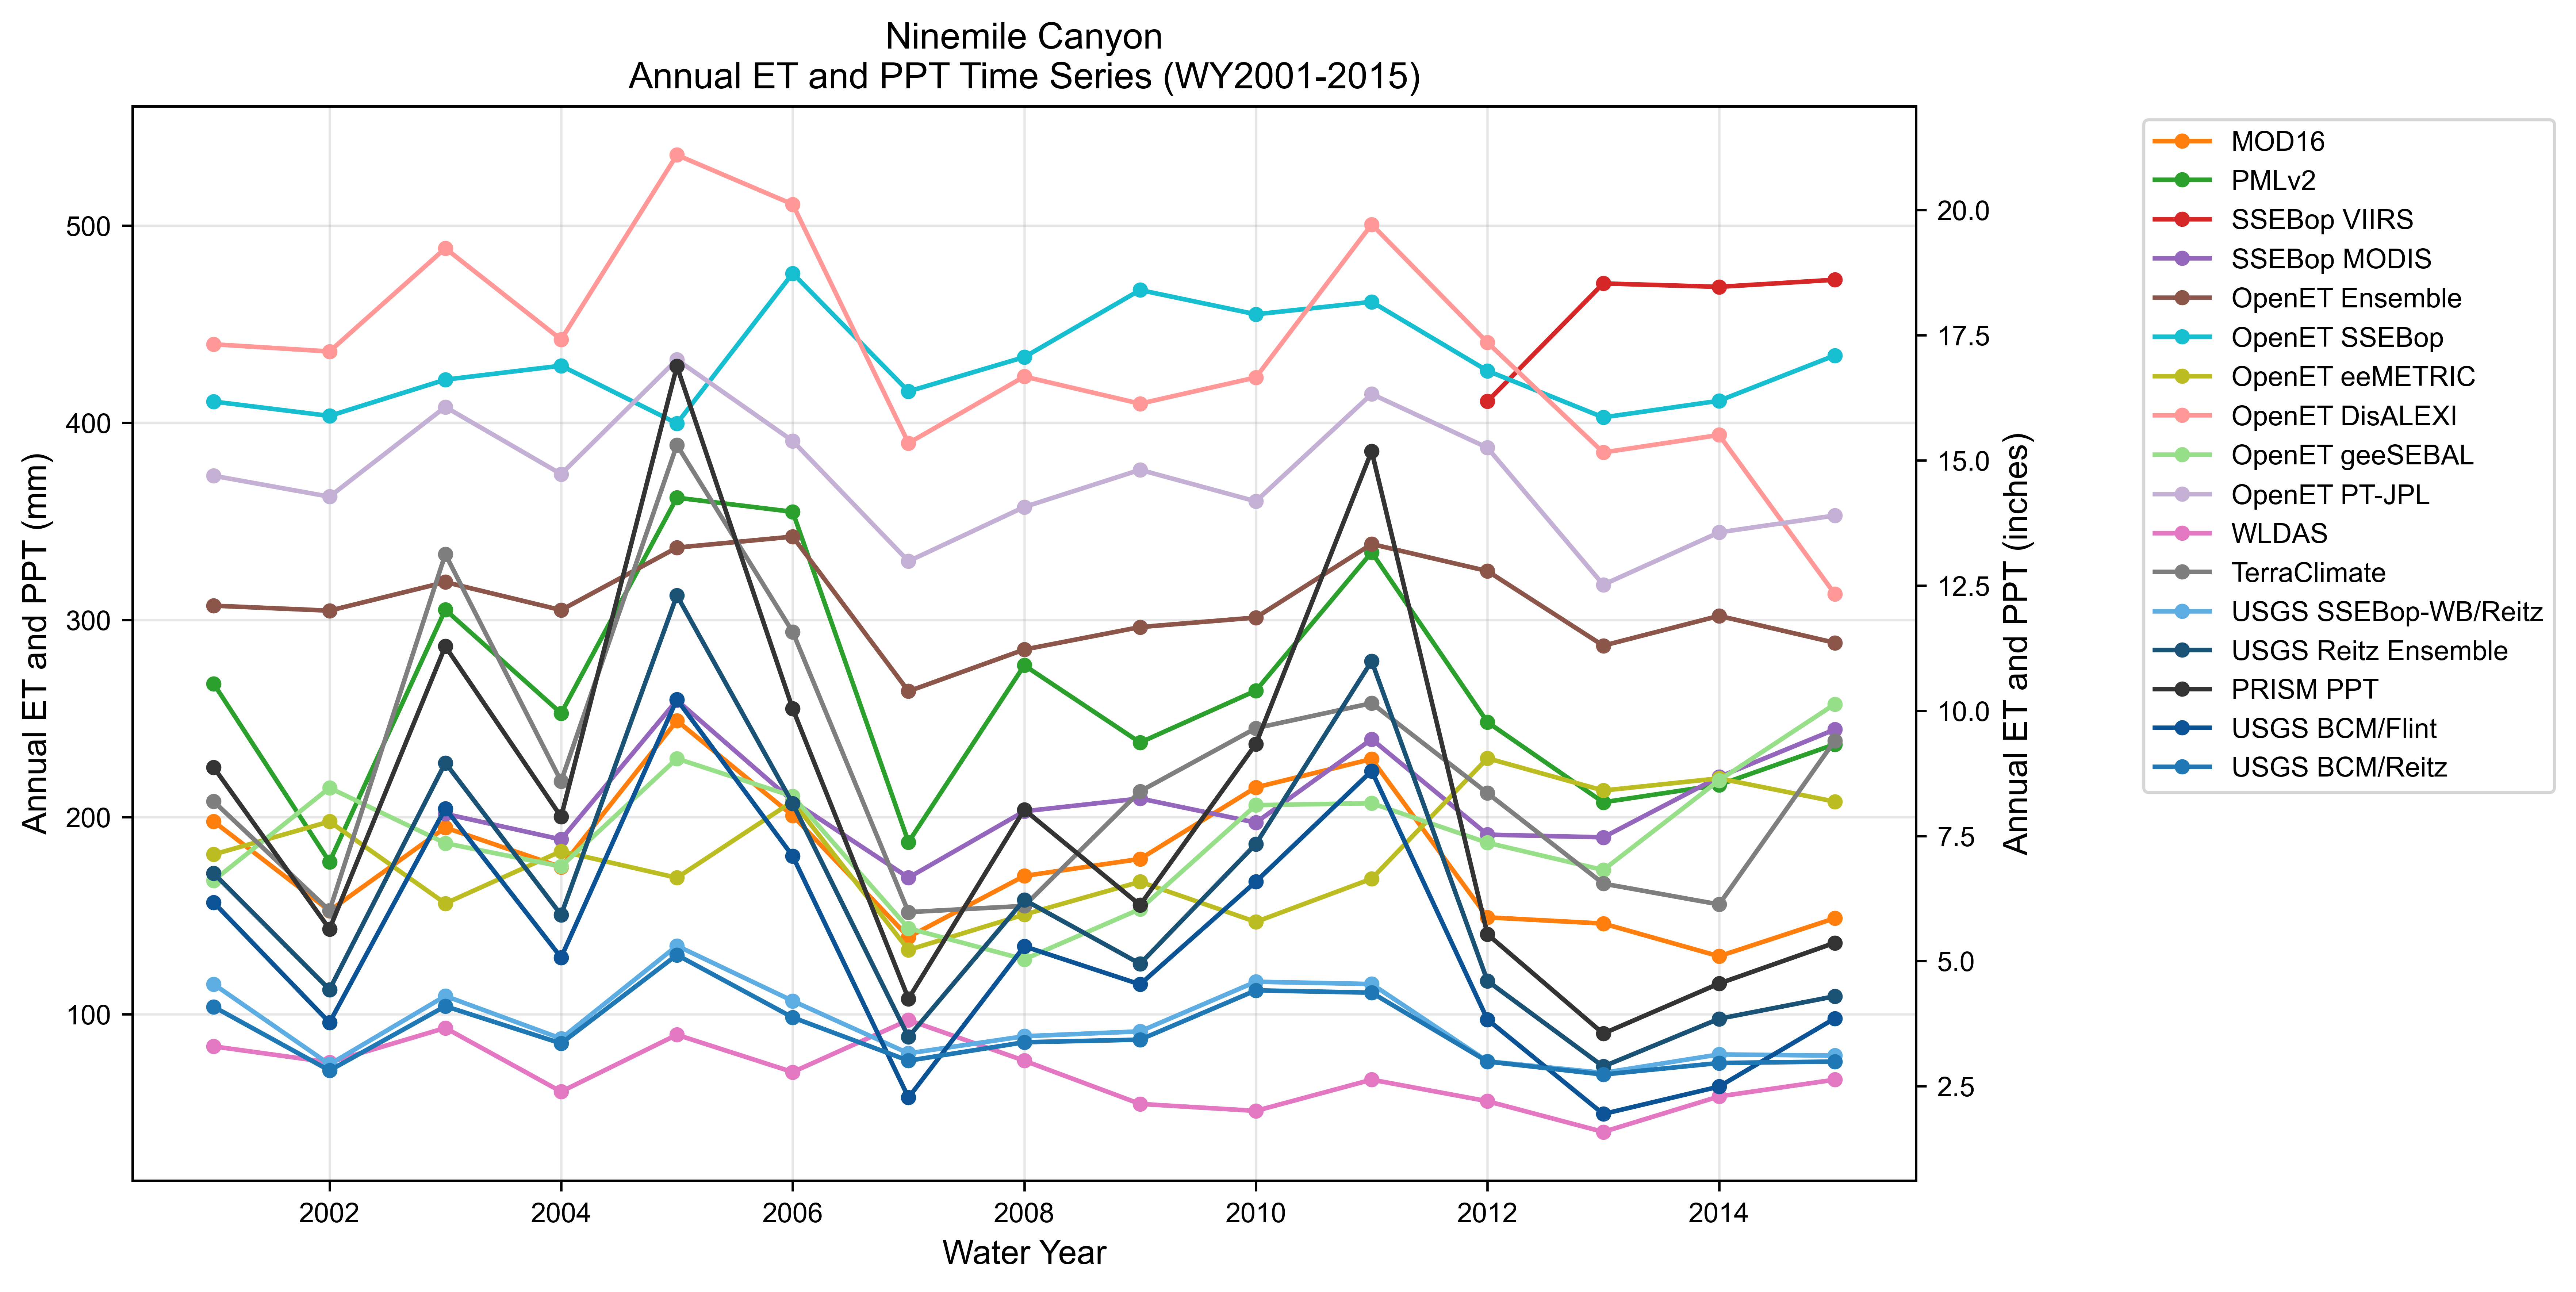

Source data for this figure (header and first rows):
year, MOD16, PMLv2, SSEBop VIIRS, SSEBop MODIS, OpenET Ensemble, OpenET SSEBop, OpenET eeMETRIC, OpenET DisALEXI, OpenET geeSEBAL, OpenET PT-JPL, WLDAS, TerraClimate, USGS SSEBop-WB/Reitz, USGS Reitz Ensemble, PRISM PPT, USGS BCM/Flint, USGS BCM/Reitz
2001, 197.8, 267.6, , , 307.3, 410.8, 181.1, 439.8, 167.9, 373.1, 83.71, 207.9, 115.3, 171.5, 225.2, 156.7, 103.8
2002, 152.5, 177.3, , , 304.7, 403.5, 197.8, 436.2, 214.8, 362.5, 75.59, 152.6, 74.6, 112.5, 143.3, 95.81, 71.49
2003, 194.7, 305.2, , 201.7, 319.2, 421.9, 156.2, 488.5, 186.8, 408.1, 93.08, 333.4, 109.3, 227.5, 286.6, 204.4, 104.1
2004, 174.7, 252.7, , 188.7, 305, 429, 182.7, 442.3, 175, 374, 60.76, 218.2, 87.7, 150.4, 200.2, 128.8, 85.23
2005, 248.9, 362, , 259.3, 336.7, 399.7, 169.2, 535.9, 229.7, 432.1, 89.62, 388.8, 134.8, 312.5, 428.7, 259.7, 130.1
2006, 200.8, 354.9, , 208.1, 342.3, 475.9, 208, 510.8, 210.6, 390.8, 70.68, 294, 106.8, 206.9, 255, 180.2, 98.39
2007, 139.2, 187.3, , 169.3, 263.8, 416, 132.7, 389.7, 143.6, 329.8, 97.07, 151.8, 80.19, 88.5, 107.9, 57.75, 76.46
2008, 170.2, 277, , 203, 285, 433.3, 150.6, 423.5, 127.9, 357.3, 76.47, 155, 88.87, 158.1, 203.8, 134.5, 85.82
2009, 178.8, 237.8, , 209.5, 296.4, 467.4, 167.2, 409.7, 153.4, 376.2, 54.53, 213.1, 91.34, 125.6, 155.4, 115.2, 87.13
2010, 215.1, 264.2, , 197.2, 301.2, 455.1, 146.9, 423, 206.1, 360.2, 51.01, 245.1, 116.5, 186.4, 237.1, 167.3, 112.1
2011, 229.5, 334.3, , 239.6, 338.5, 461.4, 168.8, 500.7, 207.1, 414.6, 66.84, 257.8, 115.3, 279.1, 385.6, 223.5, 111
2012, 149.2, 248.2, 410.9, 191.1, 324.8, 426.4, 229.9, 440.7, 187, 387.4, 55.91, 212.2, 76.15, 116.9, 140.6, 97.33, 76.02
2013, 146, 207.5, 470.7, 189.7, 287, 402.8, 213.5, 385, 173.2, 317.9, 40.33, 166.3, 70.29, 73.51, 90.21, 49.43, 69.44
2014, 129.4, 216.4, 469, 220.4, 302.1, 411.2, 219.7, 393.8, 218.7, 344.4, 58.33, 155.7, 79.63, 97.72, 115.6, 63.32, 75.29
2015, 148.7, 237, 472.6, 244.4, 288.5, 434.2, 207.9, 313.2, 257.3, 353, 66.83, 238.8, 79.05, 109.1, 136.3, 97.92, 76.02
